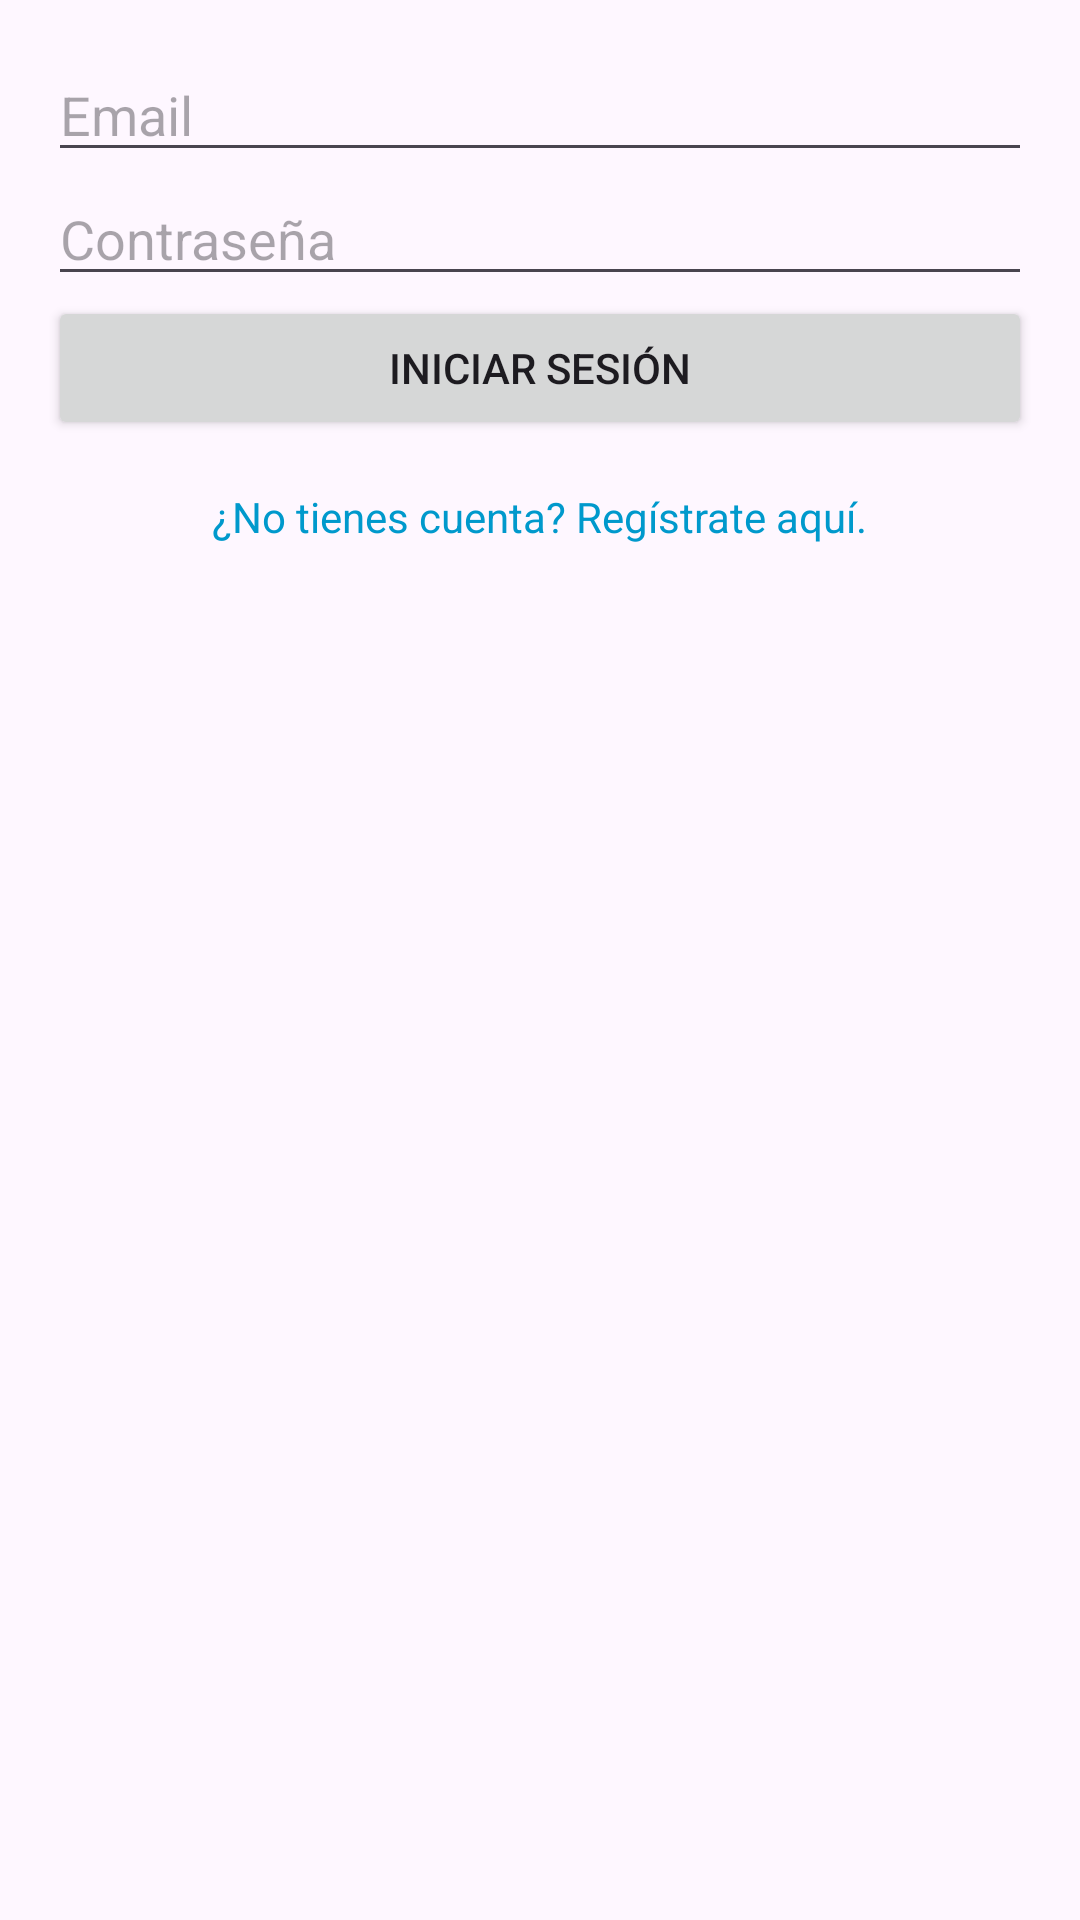

Produce the Android XML layout that renders to this screen, including the resource entries it uses.
<!-- AndroidManifest.xml: application theme Theme.Workfast -->
<!-- res/layout/activity_login.xml -->
<LinearLayout xmlns:android="http://schemas.android.com/apk/res/android"
    android:layout_width="match_parent"
    android:layout_height="match_parent"
    android:orientation="vertical"
    android:padding="16dp">

    <EditText
        android:id="@+id/emailEditText"
        android:layout_width="match_parent"
        android:layout_height="wrap_content"
        android:hint="Email" />

    <EditText
        android:id="@+id/passwordEditText"
        android:layout_width="match_parent"
        android:layout_height="wrap_content"
        android:hint="Contraseña"
        android:inputType="textPassword" />

    <Button
        android:id="@+id/loginButton"
        android:layout_width="match_parent"
        android:layout_height="wrap_content"
        android:text="Iniciar Sesión" />

    <TextView
        android:id="@+id/registerLink"
        android:layout_width="wrap_content"
        android:layout_height="wrap_content"
        android:text="¿No tienes cuenta? Regístrate aquí."
        android:textColor="@android:color/holo_blue_dark"
        android:layout_gravity="center"
        android:paddingTop="16dp"
        android:clickable="true"
        android:focusable="true" />
</LinearLayout>
<!-- resources referenced by this layout -->
<resources>
  <style name="Theme.Workfast" parent="Base.Theme.Workfast" />
  <style name="Base.Theme.Workfast" parent="Theme.Material3.DayNight.NoActionBar">
          
          
      </style>
</resources>
